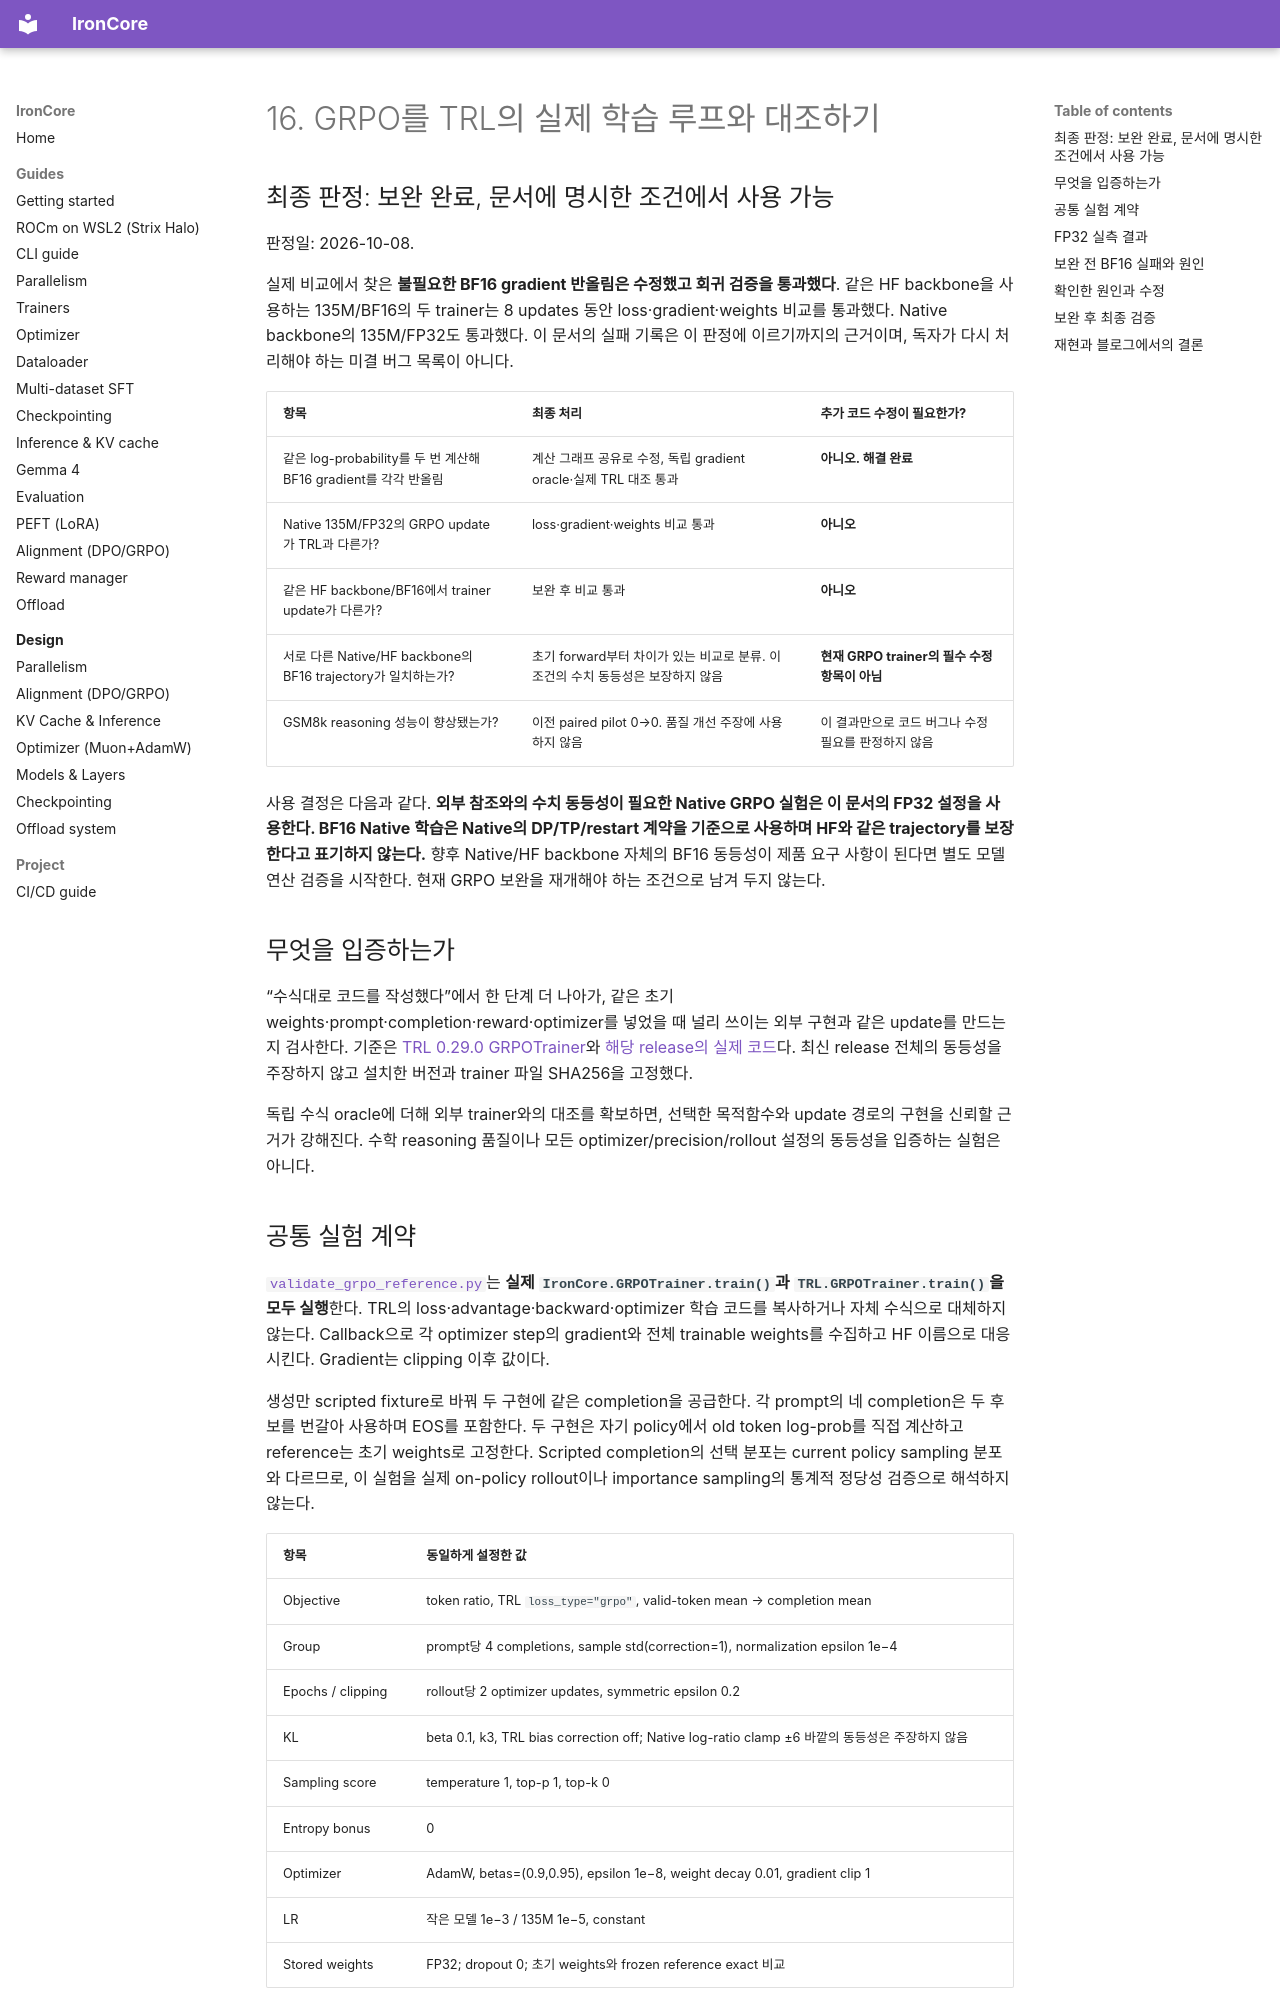

repository: haanjack/ironcore · page: notes/16-grpo-trl-reference/index.html · generator: mkdocs

# 16. GRPO를 TRL의 실제 학습 루프와 대조하기

## 최종 판정: 보완 완료, 문서에 명시한 조건에서 사용 가능

판정일: 2026-10-08.

실제 비교에서 찾은 **불필요한 BF16 gradient 반올림은 수정했고 회귀 검증을 통과했다**. 같은 HF backbone을 사용하는 135M/BF16의 두 trainer는 8 updates 동안 loss·gradient·weights 비교를 통과했다. Native backbone의 135M/FP32도 통과했다. 이 문서의 실패 기록은 이 판정에 이르기까지의 근거이며, 독자가 다시 처리해야 하는 미결 버그 목록이 아니다.

| 항목 | 최종 처리 | 추가 코드 수정이 필요한가? |
|---|---|---|
| 같은 log-probability를 두 번 계산해 BF16 gradient를 각각 반올림 | 계산 그래프 공유로 수정, 독립 gradient oracle·실제 TRL 대조 통과 | **아니오. 해결 완료** |
| Native 135M/FP32의 GRPO update가 TRL과 다른가? | loss·gradient·weights 비교 통과 | **아니오** |
| 같은 HF backbone/BF16에서 trainer update가 다른가? | 보완 후 비교 통과 | **아니오** |
| 서로 다른 Native/HF backbone의 BF16 trajectory가 일치하는가? | 초기 forward부터 차이가 있는 비교로 분류. 이 조건의 수치 동등성은 보장하지 않음 | **현재 GRPO trainer의 필수 수정 항목이 아님** |
| GSM8k reasoning 성능이 향상됐는가? | 이전 paired pilot 0→0. 품질 개선 주장에 사용하지 않음 | 이 결과만으로 코드 버그나 수정 필요를 판정하지 않음 |

사용 결정은 다음과 같다. **외부 참조와의 수치 동등성이 필요한 Native GRPO 실험은 이 문서의 FP32 설정을 사용한다. BF16 Native 학습은 Native의 DP/TP/restart 계약을 기준으로 사용하며 HF와 같은 trajectory를 보장한다고 표기하지 않는다.** 향후 Native/HF backbone 자체의 BF16 동등성이 제품 요구 사항이 된다면 별도 모델 연산 검증을 시작한다. 현재 GRPO 보완을 재개해야 하는 조건으로 남겨 두지 않는다.

## 무엇을 입증하는가

“수식대로 코드를 작성했다”에서 한 단계 더 나아가, 같은 초기 weights·prompt·completion·reward·optimizer를 넣었을 때 널리 쓰이는 외부 구현과 같은 update를 만드는지 검사한다. 기준은 [TRL 0.29.0 GRPOTrainer](https://huggingface.co/docs/trl/v0.29.0/en/grpo_trainer)와 [해당 release의 실제 코드](https://github.com/huggingface/trl/blob/v0.29.0/trl/trainer/grpo_trainer.py)다. 최신 release 전체의 동등성을 주장하지 않고 설치한 버전과 trainer 파일 SHA256을 고정했다.

독립 수식 oracle에 더해 외부 trainer와의 대조를 확보하면, 선택한 목적함수와 update 경로의 구현을 신뢰할 근거가 강해진다. 수학 reasoning 품질이나 모든 optimizer/precision/rollout 설정의 동등성을 입증하는 실험은 아니다.
